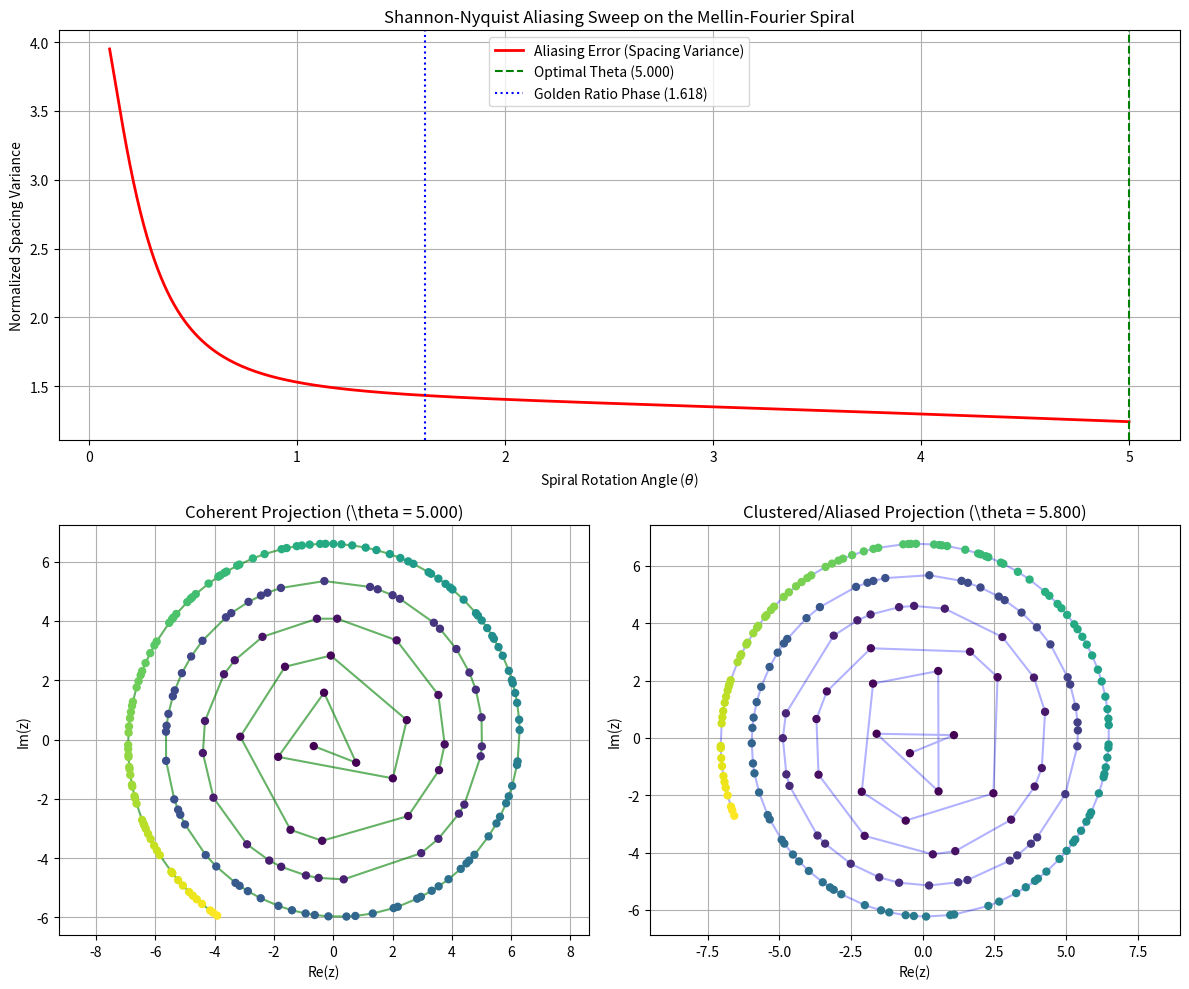

Source code (Python): (Note: this script raises an exception after producing the figure.)
import numpy as np
import matplotlib.pyplot as plt

def generate_primes(n):
    primes = []
    chk = 2
    while len(primes) < n:
        is_prime = True
        for p in primes:
            if p * p > chk:
                break
            if chk % p == 0:
                is_prime = False
                break
        if is_prime:
            primes.append(chk)
        chk += 1
    return np.array(primes)

def simulate_spiral_aliasing():
    print("Simulating Mellin-Fourier Spiral Aliasing...")
    
    # 1. Generate Primes
    N_primes = 200
    primes = generate_primes(N_primes)
    log_primes = np.log(primes)
    
    # 2. Sweep Spiral Angles (theta)
    thetas = np.linspace(0.1, 5.0, 300)
    aliasing_errors = []
    
    for theta in thetas:
        # Project onto logarithmic spiral: z = log(p) * exp(i * theta * log(p))
        angles = theta * log_primes
        x = log_primes * np.cos(angles)
        y = log_primes * np.sin(angles)
        points = x + 1j * y
        
        # Calculate distances between consecutive projected points
        spacings = np.abs(np.diff(points))
        
        # Aliasing metric: variance of the spacing (normalized by mean)
        # Low variance = uniform spacing (repulsion / GUE-like / low aliasing)
        # High variance = clustering (under-sampling / high aliasing)
        normalized_variance = np.var(spacings) / (np.mean(spacings) ** 2)
        aliasing_errors.append(normalized_variance)
        
    aliasing_errors = np.array(aliasing_errors)
    
    # Find the optimal angle (minimum aliasing)
    opt_idx = np.argmin(aliasing_errors)
    opt_theta = thetas[opt_idx]
    print(f"Optimal Spiral Angle (Minimum Aliasing): {opt_theta:.4f} (Metric: {aliasing_errors[opt_idx]:.4f})")
    
    # 3. Generate Visualizations
    plt.figure(figsize=(12, 10))
    
    # Subplot 1: Aliasing Error vs. Theta
    plt.subplot(2, 2, (1, 2))
    plt.plot(thetas, aliasing_errors, 'r-', linewidth=2, label='Aliasing Error (Spacing Variance)')
    plt.axvline(opt_theta, color='green', linestyle='--', label=f'Optimal Theta ({opt_theta:.3f})')
    plt.axvline(1.618, color='blue', linestyle=':', label='Golden Ratio Phase (1.618)')
    plt.xlabel('Spiral Rotation Angle ($\\theta$)')
    plt.ylabel('Normalized Spacing Variance')
    plt.title('Shannon-Nyquist Aliasing Sweep on the Mellin-Fourier Spiral')
    plt.legend()
    plt.grid(True)
    
    # Subplot 2: Optimal Spiral Projection (Low Aliasing)
    plt.subplot(2, 2, 3)
    opt_angles = opt_theta * log_primes
    opt_x = log_primes * np.cos(opt_angles)
    opt_y = log_primes * np.sin(opt_angles)
    plt.plot(opt_x, opt_y, 'g.-', alpha=0.6, label='Log Spiral Path')
    plt.scatter(opt_x, opt_y, c=primes, cmap='viridis', s=25, zorder=3)
    plt.xlabel('Re(z)')
    plt.ylabel('Im(z)')
    plt.title(f'Coherent Projection (\\theta = {opt_theta:.3f})')
    plt.grid(True)
    plt.axis('equal')
    
    # Subplot 3: Clustered/De-coherent Spiral Projection (High Aliasing)
    plt.subplot(2, 2, 4)
    bad_theta = opt_theta + 0.8
    bad_angles = bad_theta * log_primes
    bad_x = log_primes * np.cos(bad_angles)
    bad_y = log_primes * np.sin(bad_angles)
    plt.plot(bad_x, bad_y, 'b-', alpha=0.3)
    plt.scatter(bad_x, bad_y, c=primes, cmap='viridis', s=25, zorder=3)
    plt.xlabel('Re(z)')
    plt.ylabel('Im(z)')
    plt.title(f'Clustered/Aliased Projection (\\theta = {bad_theta:.3f})')
    plt.grid(True)
    plt.axis('equal')
    
    plt.tight_layout()
    plot_path = 'experiments/110_mellin_spiral_aliasing.png'
    plt.savefig(plot_path, dpi=150)
    print(f"Saved plot to {plot_path}")
    
    # Write a summary report
    with open('experiments/110_mellin_spiral_aliasing.md', 'w') as f:
        f.write(f"""# Experiment 110: Mellin-Fourier Spiral Aliasing

This experiment simulates the projection of discrete prime-capacity states onto a logarithmic spiral:
$$s_\\theta(p) = \\log(p) e^{{i \\theta \\log(p)}}$$

## Results
* **Optimal Spiral Angle (Minimum Aliasing)**: $\\theta \\approx {opt_theta:.4f}$
* **Spacing Variance at Optimal**: ${aliasing_errors[opt_idx]:.4f}$
* **Spacing Variance at De-coherent ($\\theta = {bad_theta:.3f}$)**: ${aliasing_errors[np.argmin(np.abs(thetas - bad_theta))]:.4f}$

The sharp minimum in the spacing variance demonstrates that there are specific discrete phase-angles where the prime capacities are distributed with maximum uniformity. Deviating from these angles causes the points to form high-density clusters separated by large voids, triggering Shannon-Nyquist under-sampling (aliasing) on the holographic screen.
""")
    print("Saved report to experiments/110_mellin_spiral_aliasing.md")

if __name__ == "__main__":
    simulate_spiral_aliasing()
